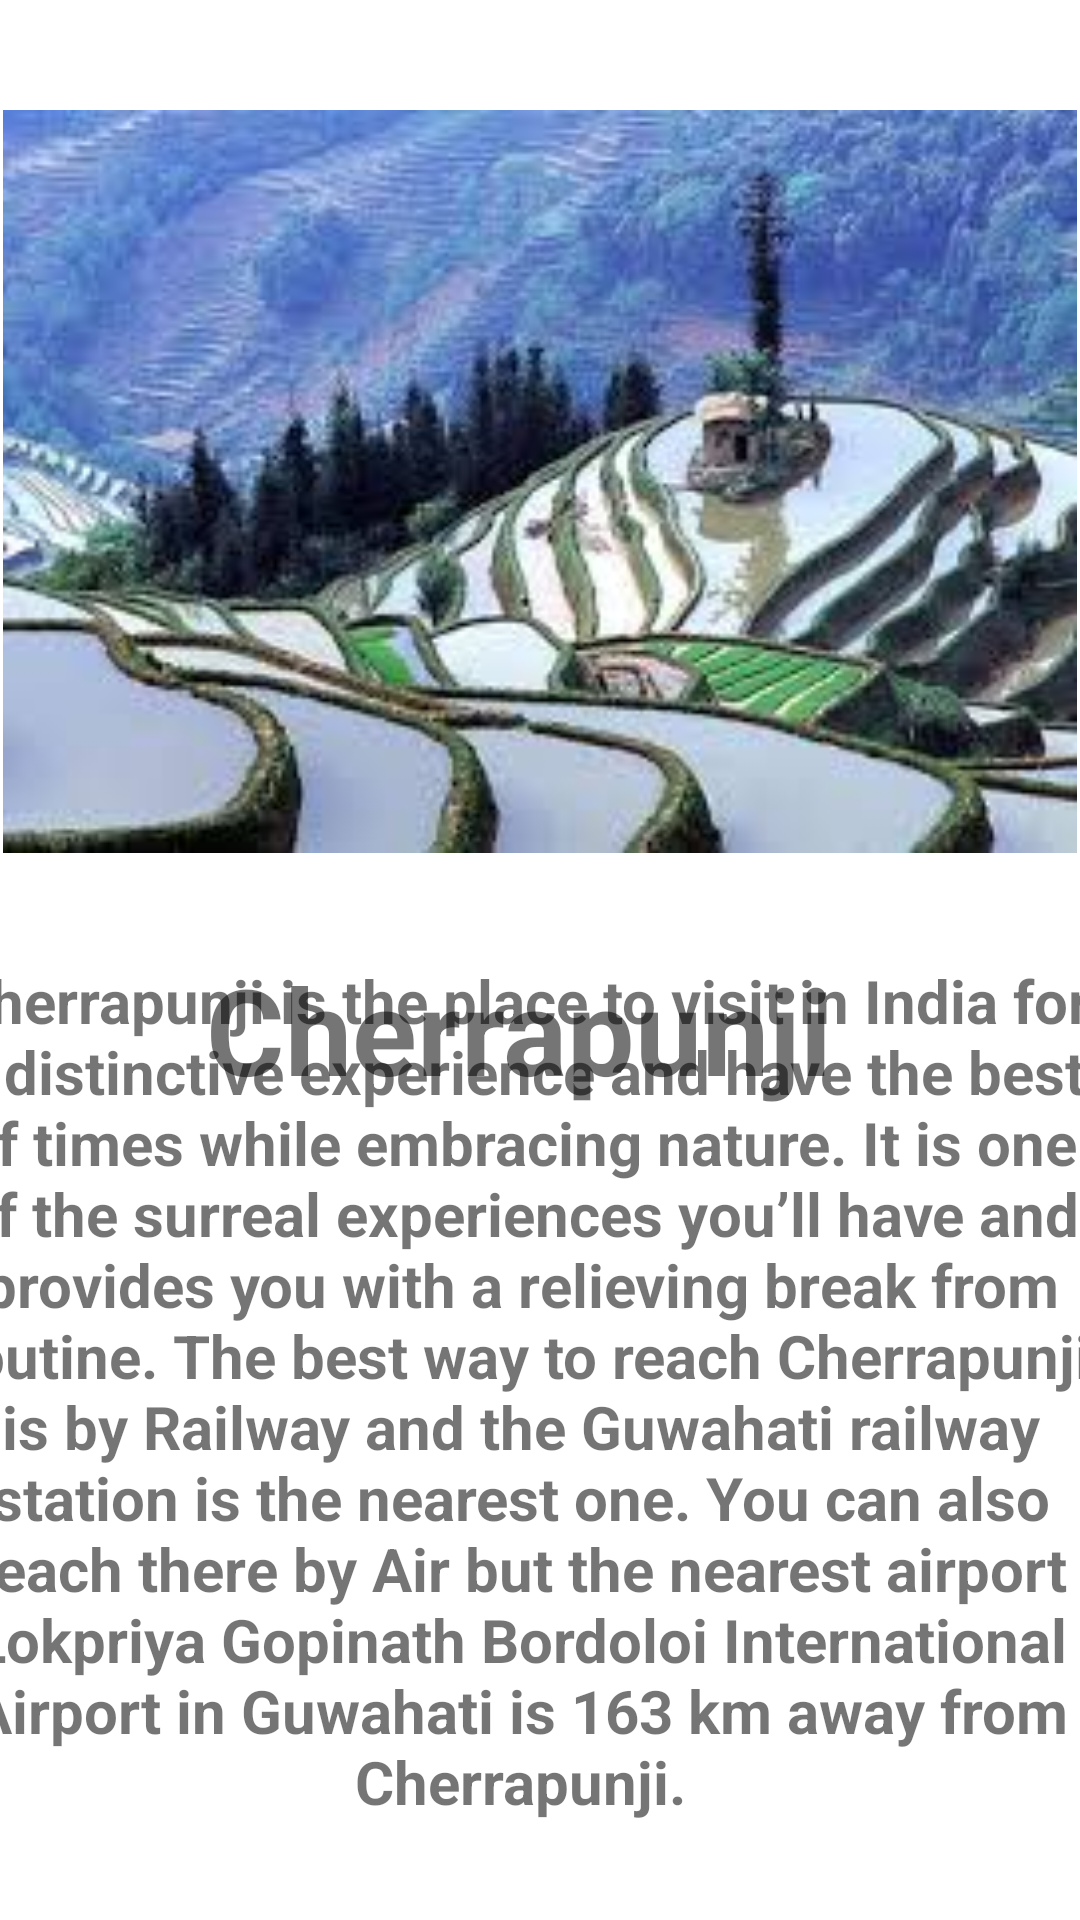

Reconstruct the res/layout file that produces this screen, plus the resources it refers to.
<!-- AndroidManifest.xml: application theme Theme.TravelPlaces -->
<!-- res/layout/activity_cherraounji.xml -->
<?xml version="1.0" encoding="utf-8"?>
<androidx.constraintlayout.widget.ConstraintLayout xmlns:android="http://schemas.android.com/apk/res/android"
    xmlns:app="http://schemas.android.com/apk/res-auto"
    xmlns:tools="http://schemas.android.com/tools"
    android:layout_width="match_parent"
    android:layout_height="match_parent"
    tools:context=".Cherraounji">

    <ImageView
        android:id="@+id/imageView3"
        android:layout_width="0dp"
        android:layout_height="317dp"
        android:layout_marginStart="1dp"
        android:layout_marginLeft="1dp"
        android:layout_marginTop="2dp"
        android:layout_marginEnd="1dp"
        android:layout_marginRight="1dp"
        app:layout_constraintEnd_toEndOf="parent"
        app:layout_constraintStart_toStartOf="parent"
        app:layout_constraintTop_toTopOf="parent"
        app:srcCompat="@drawable/img_5" />

    <TextView
        android:id="@+id/text5"
        android:layout_width="0dp"
        android:layout_height="112dp"
        android:layout_marginStart="56dp"
        android:layout_marginLeft="56dp"
        android:layout_marginTop="287dp"
        android:layout_marginEnd="56dp"
        android:layout_marginRight="56dp"
        android:gravity="center"
        android:text="Cherrapunji"
        android:textSize="40dp"
        android:textStyle="bold"
        app:layout_constraintEnd_toEndOf="@+id/text12"
        app:layout_constraintStart_toStartOf="@+id/text12"
        app:layout_constraintTop_toTopOf="parent">

    </TextView>

    <TextView
        android:id="@+id/text12"
        android:layout_width="399dp"
        android:layout_height="333dp"
        android:layout_marginStart="35dp"
        android:layout_marginLeft="35dp"
        android:layout_marginEnd="35dp"
        android:layout_marginRight="35dp"
        android:gravity="center"
        android:text="@string/cherraounji"
        android:textSize="20dp"
        android:textStyle="bold"
        app:layout_constraintBottom_toBottomOf="parent"
        app:layout_constraintEnd_toEndOf="parent"
        app:layout_constraintHorizontal_bias="0.564"
        app:layout_constraintStart_toStartOf="parent"
        app:layout_constraintTop_toTopOf="parent"
        app:layout_constraintVertical_bias="0.969">

    </TextView>


</androidx.constraintlayout.widget.ConstraintLayout>
<!-- resources referenced by this layout -->
<resources>
  <!-- drawable img_5: png bitmap (drawable-v24, 135159 bytes) -->
  <string name="cherraounji">Cherrapunji is the place to visit in India for a distinctive experience and have the best of times while embracing nature. It is one of the surreal experiences you’ll have and provides you with a relieving break from routine. The best way to reach Cherrapunji is by Railway and the Guwahati railway station is the nearest one. You can also reach there by Air but the nearest airport Lokpriya Gopinath Bordoloi International Airport in Guwahati is 163 km away from Cherrapunji.</string>
  <style name="Theme.TravelPlaces" parent="Theme.MaterialComponents.DayNight.DarkActionBar">
          
          <item name="colorPrimary">@color/purple_500</item>
          <item name="colorPrimaryVariant">@color/purple_700</item>
          <item name="colorOnPrimary">@color/white</item>
          
          <item name="colorSecondary">@color/teal_200</item>
          <item name="colorSecondaryVariant">@color/teal_700</item>
          <item name="colorOnSecondary">@color/black</item>
          
          <item name="android:statusBarColor" tools:targetApi="21">?attr/colorPrimaryVariant</item>
          
      </style>
  <!-- not gathered from this repository: default colours our renderer supplied (Android Studio template values) -->
  <color name="purple_500">#FF6200EE</color>
  <color name="purple_700">#FF3700B3</color>
  <color name="teal_200">#FF03DAC5</color>
  <color name="teal_700">#FF018786</color>
  <color name="black">#FF000000</color>
  <color name="white">#FFFFFFFF</color>
</resources>
